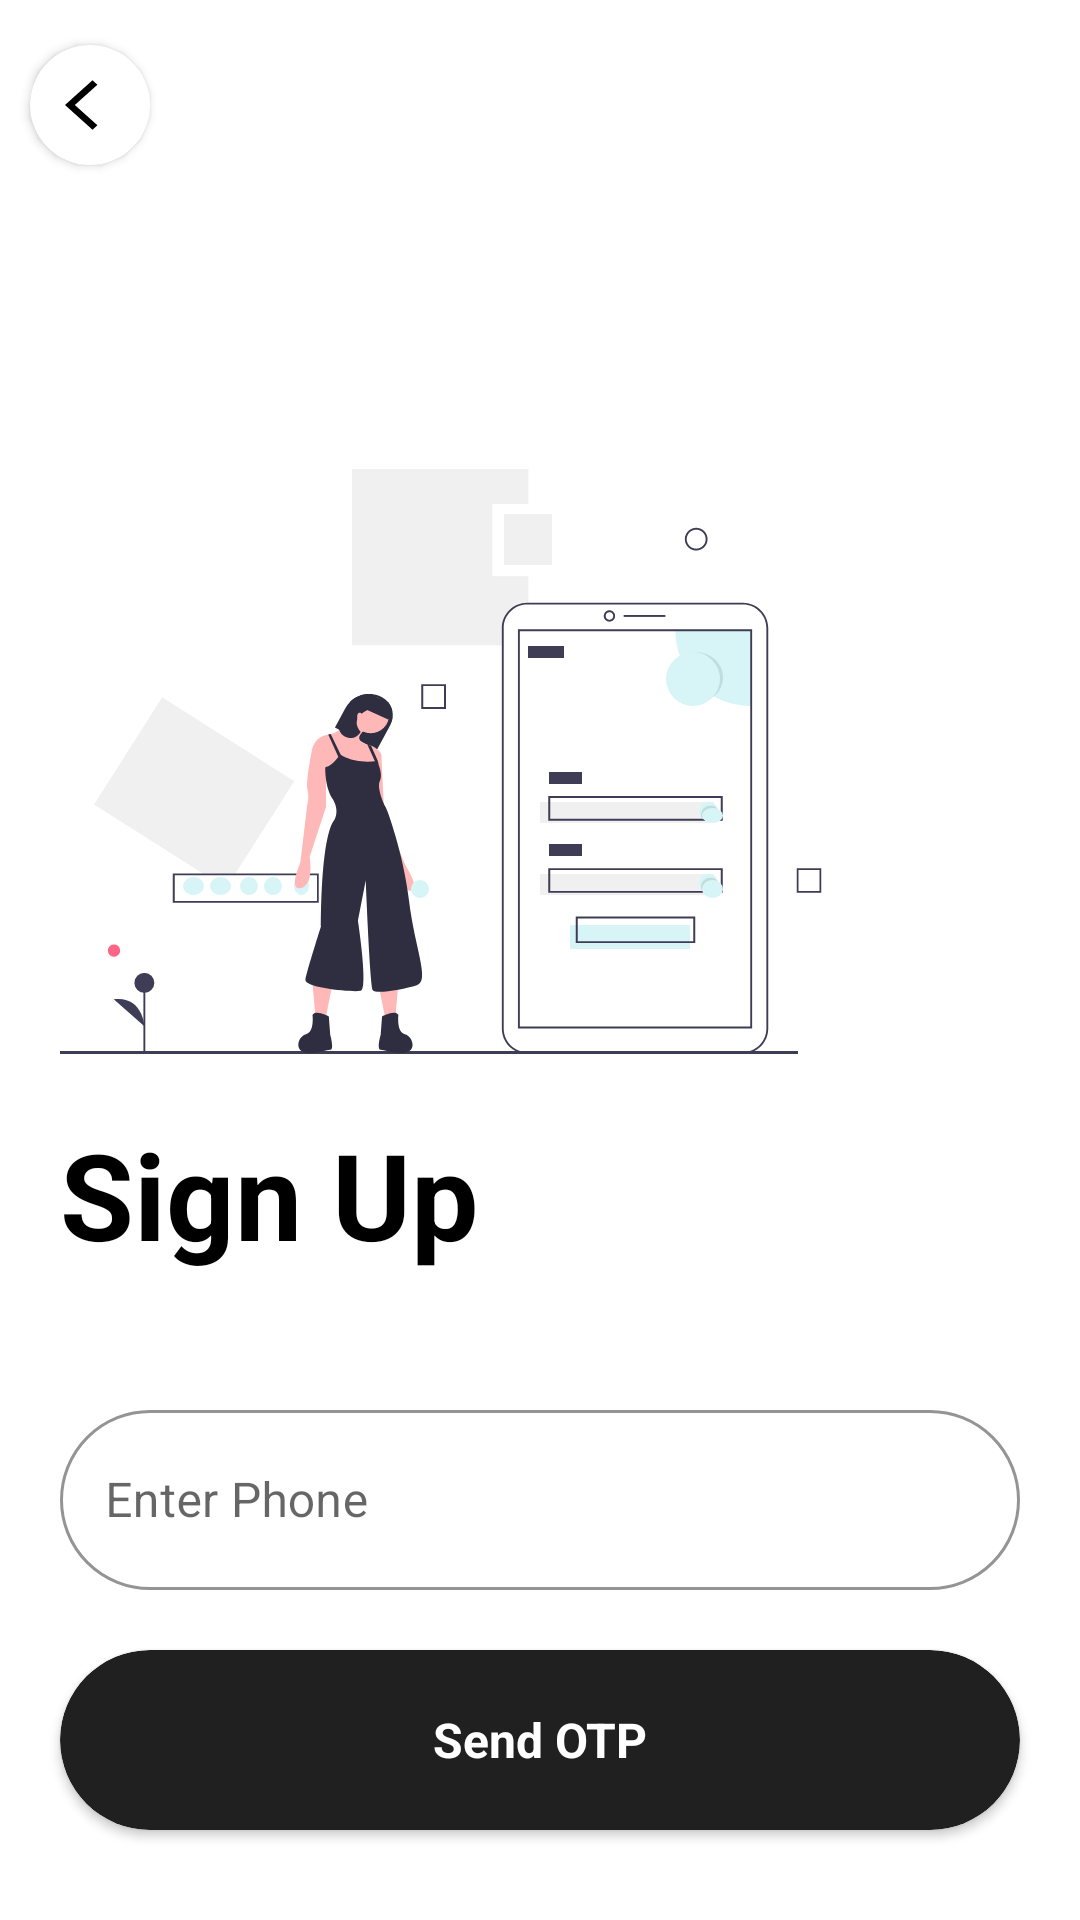

This screen was rendered from an Android layout file. Write that file and the resources it references.
<!-- AndroidManifest.xml: application theme Theme.Default -->
<!-- res/layout/activity_new_login.xml -->
<?xml version="1.0" encoding="utf-8"?>
<layout xmlns:android="http://schemas.android.com/apk/res/android"
    xmlns:app="http://schemas.android.com/apk/res-auto"
    xmlns:tools="http://schemas.android.com/tools">

    <data>

    </data>

    <androidx.constraintlayout.widget.ConstraintLayout
        android:layout_width="match_parent"
        android:layout_height="match_parent"
        android:id="@+id/cons"
        android:background="@color/white"
        tools:context=".NewLogin">


        <androidx.cardview.widget.CardView
            android:id="@+id/back"
            android:layout_width="40dp"
            android:layout_height="40dp"
            android:layout_marginStart="10dp"
            android:layout_marginTop="15dp"
            app:cardBackgroundColor="@color/white"
            app:cardCornerRadius="20dp"
            app:layout_constraintStart_toStartOf="parent"
            app:layout_constraintTop_toTopOf="parent">

            <ImageView
                android:layout_width="20dp"
                android:layout_height="20dp"
                android:layout_gravity="center"
                android:adjustViewBounds="true"
                android:cropToPadding="false"
                app:tint="@color/black"
                android:src="@drawable/back" />

        </androidx.cardview.widget.CardView>

        <com.google.android.material.textfield.TextInputLayout
            android:id="@+id/textField2"
            android:layout_width="match_parent"
            android:layout_height="wrap_content"
            android:layout_marginStart="20dp"
            android:layout_marginLeft="20dp"
            android:layout_marginEnd="20dp"
            android:layout_marginRight="20dp"
            app:boxCornerRadiusBottomEnd="30dp"
            app:boxCornerRadiusBottomStart="30dp"
            app:boxCornerRadiusTopEnd="30dp"
            app:boxCornerRadiusTopStart="30dp"
            android:layout_marginBottom="20dp"
            app:boxStrokeColor="@color/darkgrey"
            style="@style/Widget.MaterialComponents.TextInputLayout.OutlinedBox"
            android:hint="Enter Phone"
            app:layout_constraintBottom_toTopOf="@+id/proceedcard"
            app:layout_constraintEnd_toEndOf="parent"
            app:layout_constraintStart_toStartOf="parent">

            <com.google.android.material.textfield.TextInputEditText
                android:id="@+id/phone"
                android:layout_width="match_parent"
                android:layout_height="60dp"
                android:inputType="phone"
                android:drawableLeft="@drawable/phone"
                android:drawableTint="@color/darkgrey"
                android:drawablePadding="10dp"
                android:maxLength="14"
                android:padding="15dp" />

        </com.google.android.material.textfield.TextInputLayout>

        <androidx.cardview.widget.CardView
            android:id="@+id/proceedcard"
            android:layout_width="match_parent"
            android:layout_height="60dp"
            android:layout_marginStart="20dp"
            android:layout_marginLeft="20dp"
            android:layout_marginEnd="20dp"
            android:layout_marginRight="20dp"
            android:layout_marginBottom="30dp"
            app:cardBackgroundColor="@color/darkgrey"
            app:cardCornerRadius="45dp"
            app:layout_constraintBottom_toBottomOf="parent"
            app:layout_constraintEnd_toEndOf="parent"
            app:layout_constraintStart_toStartOf="parent">

            <ProgressBar
                android:layout_width="30dp"
                android:layout_height="30dp"
                android:layout_gravity="center_vertical"
                android:id="@+id/progressbar2"
                android:indeterminateDrawable="@drawable/progress"
                android:visibility="gone"
                android:layout_marginStart="20dp" />

            <TextView
                android:id="@+id/proceed"
                android:layout_width="match_parent"
                android:layout_height="match_parent"
                android:gravity="center"
                style="@style/SelectableItemBackground"
                android:text="Send OTP"
                android:textColor="@color/white"
                android:foreground="?attr/selectableItemBackground"
                android:textSize="16sp"
                android:textStyle="bold" />

        </androidx.cardview.widget.CardView>

        <ImageView
            android:id="@+id/imageView3"
            android:layout_width="wrap_content"
            android:layout_height="wrap_content"
            android:layout_marginTop="20dp"
            android:layout_marginBottom="20dp"
            app:layout_constraintBottom_toTopOf="@+id/textView3"
            app:layout_constraintStart_toStartOf="@+id/textView3"
            app:layout_constraintTop_toBottomOf="@+id/back"
            app:layout_constraintVertical_bias="1.0"
            app:srcCompat="@drawable/phonelogin" />

        <TextView
            android:id="@+id/textView3"
            android:layout_width="wrap_content"
            android:layout_height="wrap_content"
            android:layout_marginBottom="40dp"
            android:text="Sign Up"
            android:textColor="@color/black"
            android:textSize="40sp"
            android:textStyle="bold"
            app:layout_constraintBottom_toTopOf="@+id/textField2"
            app:layout_constraintStart_toStartOf="@+id/textField2" />

    </androidx.constraintlayout.widget.ConstraintLayout>
</layout>
<!-- resources referenced by this layout -->
<resources>
  <color name="black">#FF000000</color>
  <color name="darkgrey">#202020</color>
  <color name="white">#FFFFFF</color>
  <!-- drawable back (drawable) -->
  <vector android:autoMirrored="true" android:height="24dp"
      android:tint="#FFFFFF" android:viewportHeight="24"
      android:viewportWidth="18" android:width="20dp" xmlns:android="http://schemas.android.com/apk/res/android">
      <path android:fillColor="@android:color/white" android:pathData="M11.67,3.87L9.9,2.1 0,12l9.9,9.9 1.77,-1.77L3.54,12z"/>
  </vector>
  <!-- drawable phonelogin: png bitmap (drawable-hdpi, 18508 bytes) -->
  <!-- drawable progress (drawable) -->
  <?xml version="1.0" encoding="utf-8"?>
  <rotate xmlns:android="http://schemas.android.com/apk/res/android"
      android:pivotX="50%" android:pivotY="50%" android:fromDegrees="0"
      android:toDegrees="1080">
      <shape android:shape="ring" android:innerRadiusRatio="3.5"
          android:thicknessRatio="40" android:useLevel="false">
  
          <size android:width="20dip" android:height="20dip" />
          <gradient android:type="sweep" android:useLevel="false"
              android:startColor="@color/darkgrey"
              android:centerColor="#00C3C3C3"
              android:endColor="#00202020"
              android:angle="0"
              />
      </shape>
  </rotate>
  <style name="SelectableItemBackground">
          <item name="android:theme">@style/SelectableItemTheme</item>
          <item name="android:background">?attr/selectableItemBackground</item>
      </style>
  <style name="Theme.Default" parent="Theme.MaterialComponents.Light.NoActionBar">
          
          <item name="colorPrimary">#2E2E2E</item>
          <item name="colorPrimaryVariant">@color/white</item>
          <item name="colorOnPrimary">@color/white</item>
          
          <item name="colorSecondary">@color/teal_200</item>
          <item name="colorSecondaryVariant">@color/teal_700</item>
          <item name="colorOnSecondary">@color/black</item>
          <item name="android:windowLightStatusBar">true</item>
  
          <item name="fontFamily">@font/quicksand_medium</item>
          
          <item name="android:statusBarColor" tools:targetApi="l">?attr/colorPrimaryVariant</item>
          
      </style>
  <style name="SelectableItemTheme">
          <item name="colorControlHighlight">#4C4C4C</item>
      </style>
  <color name="teal_200">#FF5252</color>
  <color name="teal_700">#FF018786</color>
</resources>
